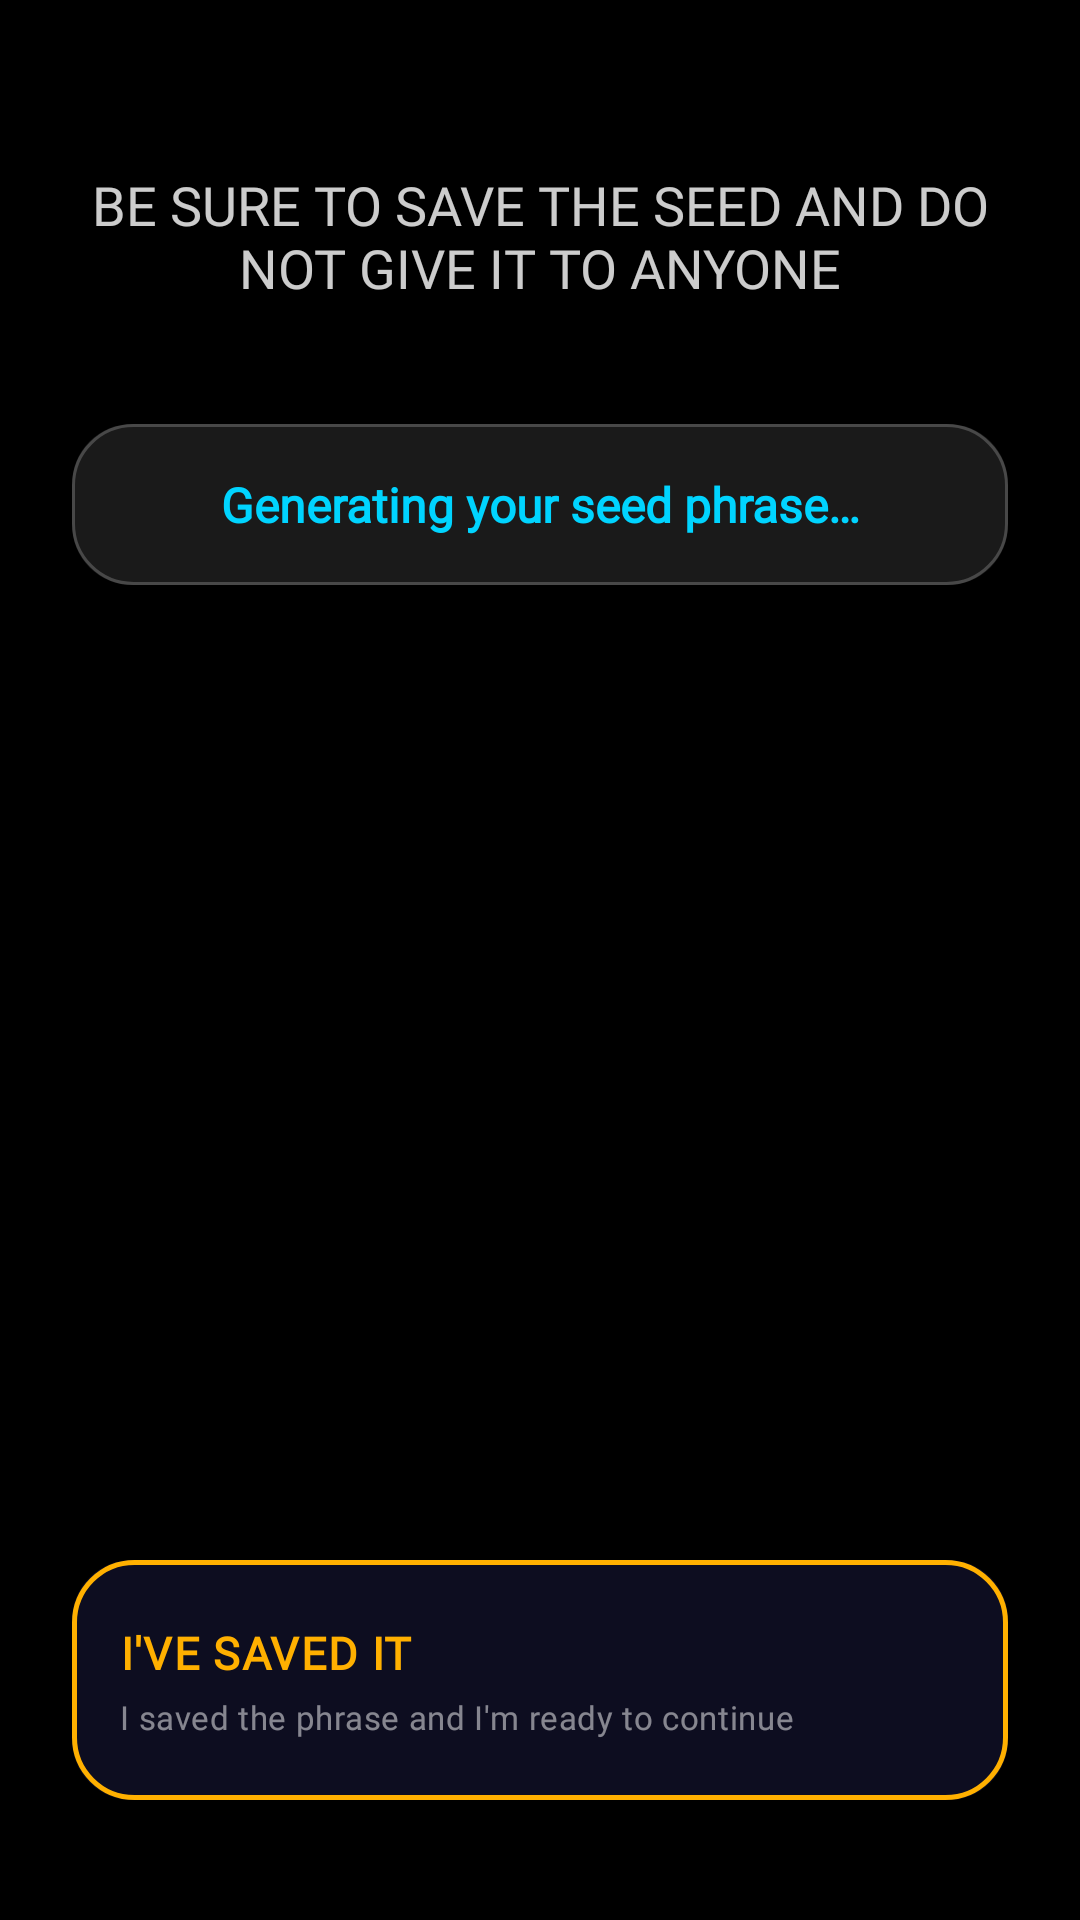

Write the Android layout XML for this screen, with the resource values it uses.
<!-- AndroidManifest.xml: application theme Theme.XGW -->
<!-- res/layout/create_new_wallet.xml -->
<?xml version="1.0" encoding="utf-8"?>
<androidx.constraintlayout.widget.ConstraintLayout xmlns:android="http://schemas.android.com/apk/res/android"
    xmlns:app="http://schemas.android.com/apk/res-auto"
    xmlns:tools="http://schemas.android.com/tools"
    android:id="@+id/create_new_wallet_linc"
    android:layout_width="match_parent"
    android:layout_height="match_parent"
    android:background="@color/xura_black"
    tools:context=".view.CreateNewWallet"
    tools:ignore="MissingDefaultResource">


    
    <include
        layout="@layout/logo_xura"
        android:id="@+id/logo_xura"
        android:layout_width="0dp"
        android:layout_height="wrap_content"
        android:layout_marginStart="80dp"
        android:layout_marginTop="32dp"
        android:layout_marginEnd="80dp"
        app:layout_constraintEnd_toEndOf="parent"
        app:layout_constraintStart_toStartOf="parent"
        app:layout_constraintTop_toTopOf="parent" />

    
    <TextView
        android:id="@+id/create_new_wallet_text_view"
        android:layout_width="0dp"
        android:layout_height="wrap_content"
        android:layout_marginStart="24dp"
        android:layout_marginTop="24dp"
        android:layout_marginEnd="24dp"
        android:text="@string/create_new_wallet_text"
        android:textAlignment="center"
        android:textColor="@color/xura_text_secondary"
        android:textSize="18sp"
        android:fontFamily="@font/montserrat"
        android:gravity="center"
        app:layout_constraintEnd_toEndOf="parent"
        app:layout_constraintStart_toStartOf="parent"
        app:layout_constraintTop_toBottomOf="@+id/logo_xura" />

    
    <TextView
        android:id="@+id/seed_field"
        android:layout_width="0dp"
        android:layout_height="wrap_content"
        android:layout_marginStart="24dp"
        android:layout_marginTop="40dp"
        android:layout_marginEnd="24dp"
        android:background="@drawable/bg_card_glass"
        android:padding="16dp"
        android:text="@string/seed_generating"
        android:textAlignment="center"
        android:textColor="@color/xura_cyan"
        android:textSize="16sp"
        android:textStyle="bold"
        android:fontFamily="@font/montserrat"
        app:layout_constraintEnd_toEndOf="parent"
        app:layout_constraintStart_toStartOf="parent"
        app:layout_constraintTop_toBottomOf="@+id/create_new_wallet_text_view" />

    
    <androidx.constraintlayout.widget.ConstraintLayout
        android:id="@+id/next_link"
        android:layout_width="0dp"
        android:layout_height="80dp"
        android:layout_marginStart="24dp"
        android:layout_marginEnd="24dp"
        android:layout_marginBottom="40dp"
        android:background="@drawable/bg_card_gold"
        android:clickable="true"
        android:focusable="true"
        android:contentDescription="@string/i_ve_saved_it"
        app:layout_constraintBottom_toBottomOf="parent"
        app:layout_constraintEnd_toEndOf="parent"
        app:layout_constraintStart_toStartOf="parent">

        <TextView
            android:id="@+id/create_next_title"
            android:layout_width="0dp"
            android:layout_height="wrap_content"
            android:layout_marginStart="16dp"
            android:layout_marginEnd="8dp"
            android:fontFamily="@font/montserrat"
            android:text="@string/i_ve_saved_it"
            android:textColor="@color/xura_gold"
            android:textSize="15sp"
            android:textStyle="bold"
            android:letterSpacing="0.03"
            app:layout_constraintBottom_toTopOf="@+id/create_next_subtitle"
            app:layout_constraintEnd_toStartOf="@+id/create_next_icon"
            app:layout_constraintStart_toStartOf="parent"
            app:layout_constraintTop_toTopOf="parent"
            app:layout_constraintVertical_chainStyle="packed" />

        <TextView
            android:id="@+id/create_next_subtitle"
            android:layout_width="0dp"
            android:layout_height="wrap_content"
            android:layout_marginStart="16dp"
            android:layout_marginTop="4dp"
            android:layout_marginEnd="8dp"
            android:fontFamily="@font/montserrat"
            android:text="@string/btn_sub_saved_it"
            android:textColor="@color/xura_text_tertiary"
            android:textSize="11sp"
            android:letterSpacing="0.02"
            app:layout_constraintBottom_toBottomOf="parent"
            app:layout_constraintEnd_toStartOf="@+id/create_next_icon"
            app:layout_constraintStart_toStartOf="parent"
            app:layout_constraintTop_toBottomOf="@+id/create_next_title" />

        <ImageView
            android:id="@+id/create_next_icon"
            android:layout_width="36dp"
            android:layout_height="36dp"
            android:layout_marginEnd="16dp"
            android:src="@drawable/ic_edit"
            android:importantForAccessibility="no"
            android:visibility="gone"
            app:layout_constraintBottom_toBottomOf="parent"
            app:layout_constraintEnd_toEndOf="parent"
            app:layout_constraintTop_toTopOf="parent" />

        <com.google.android.material.progressindicator.CircularProgressIndicator
            android:id="@+id/create_next_loading"
            android:layout_width="36dp"
            android:layout_height="36dp"
            android:layout_marginEnd="16dp"
            android:visibility="visible"
            app:indicatorColor="@color/xura_gold"
            app:trackColor="@android:color/transparent"
            app:indicatorSize="28dp"
            app:trackThickness="3dp"
            app:layout_constraintBottom_toBottomOf="parent"
            app:layout_constraintEnd_toEndOf="parent"
            app:layout_constraintTop_toTopOf="parent" />

    </androidx.constraintlayout.widget.ConstraintLayout>

</androidx.constraintlayout.widget.ConstraintLayout>
<!-- res/layout/logo_xura.xml (included above) -->
<?xml version="1.0" encoding="utf-8"?>
<LinearLayout xmlns:android="http://schemas.android.com/apk/res/android"
    android:id="@+id/logo_xura"
    android:layout_width="wrap_content"
    android:layout_height="wrap_content"
    android:orientation="vertical"
    android:gravity="center_horizontal">

    <ImageView
        android:layout_width="match_parent"
        android:layout_height="wrap_content"
        android:src="@drawable/ic_xura_logo"
        android:scaleType="fitCenter"
        android:adjustViewBounds="true"
        android:importantForAccessibility="no" />

</LinearLayout>
<!-- resources referenced by this layout -->
<resources>
  <color name="xura_black">#000000</color>
  <color name="xura_cyan">#00D4FF</color>
  <color name="xura_gold">#FFB000</color>
  <color name="xura_text_secondary">#CCFFFFFF</color>
  <color name="xura_text_tertiary">#80FFFFFF</color>
  <!-- drawable bg_card_glass (drawable) -->
  <?xml version="1.0" encoding="utf-8"?>
  <layer-list xmlns:android="http://schemas.android.com/apk/res/android">
      <item>
          <shape android:shape="rectangle">
              <solid android:color="#1AFFFFFF" />
              <corners android:radius="20dp" />
          </shape>
      </item>
      <item>
          <shape android:shape="rectangle">
              <stroke android:color="#33FFFFFF" android:width="1dp" />
              <corners android:radius="20dp" />
          </shape>
      </item>
  </layer-list>
  <!-- drawable bg_card_gold (drawable) -->
  <?xml version="1.0" encoding="utf-8"?>
  <ripple xmlns:android="http://schemas.android.com/apk/res/android"
      android:color="#50FFB000">
      <item android:id="@android:id/mask">
          <shape android:shape="rectangle">
              <solid android:color="#FF000000" />
              <corners android:radius="20dp" />
          </shape>
      </item>
      <item>
          <layer-list>
              <item>
                  <shape android:shape="rectangle">
                      <solid android:color="#0D0D20" />
                      <corners android:radius="20dp" />
                  </shape>
              </item>
              <item>
                  <shape android:shape="rectangle">
                      <stroke android:color="#FFB000" android:width="1.5dp" />
                      <corners android:radius="20dp" />
                  </shape>
              </item>
          </layer-list>
      </item>
  </ripple>
  <!-- drawable ic_edit (drawable) -->
  <?xml version="1.0" encoding="utf-8"?>
  <vector xmlns:android="http://schemas.android.com/apk/res/android"
      android:width="24dp"
      android:height="24dp"
      android:viewportWidth="24"
      android:viewportHeight="24">
      <path
          android:fillColor="@color/xura_gold"
          android:pathData="M3,17.25V21h3.75L17.81,9.94l-3.75,-3.75L3,17.25zM20.71,7.04c0.39,-0.39 0.39,-1.02 0,-1.41l-2.34,-2.34c-0.39,-0.39-1.02,-0.39-1.41,0l-1.83,1.83 3.75,3.75 1.83,-1.83z" />
  </vector>
  <string name="btn_sub_saved_it">I saved the phrase and I\'m ready to continue</string>
  <string name="create_new_wallet_text">BE SURE TO SAVE THE SEED AND DO NOT GIVE IT TO ANYONE</string>
  <string name="i_ve_saved_it">I\'VE SAVED IT</string>
  <string name="seed_generating">Generating your seed phrase…</string>
  <color name="xura_surface">#08081A</color>
  <color name="xura_purple">#9020D0</color>
  <color name="xura_text_primary">#FFFFFFFF</color>
  <color name="xura_card">#0D0D20</color>
  <color name="xura_error">#FFFF3060</color>
  <color name="xura_glass_border">#33FFFFFF</color>
  <color name="xura_glass_fill">#1AFFFFFF</color>
</resources>
